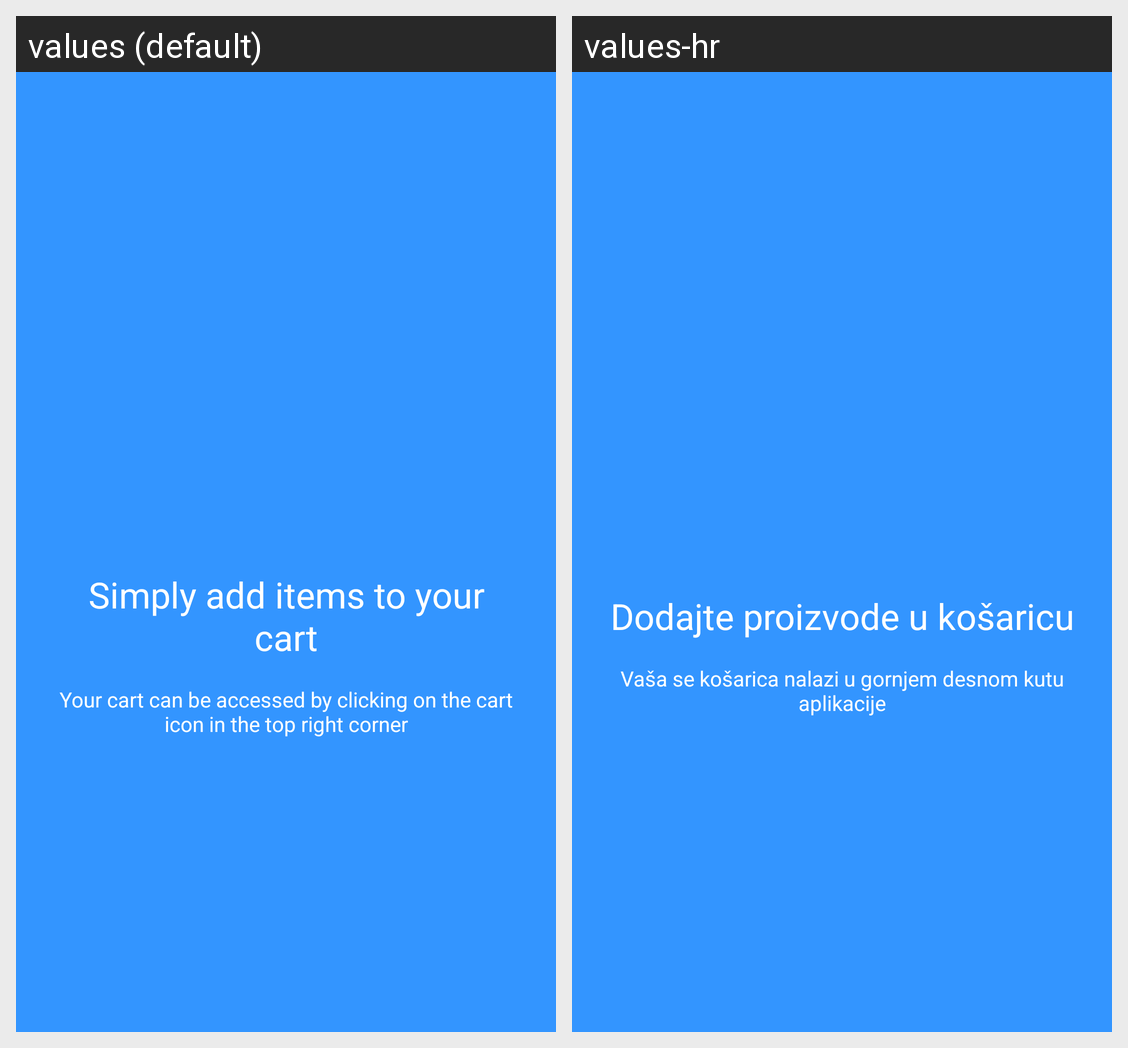

This grid shows one Android layout under two languages. Give, for every string resource on the screen, its name, the default text and each shown locale's text.
Android screen res/layout/welcome_slide_3.xml rendered under 2 locales, left to right: values (default), values-hr. Device: Nexus 5 (rendered at 1080×1920; each locale shown at half size, 540×960, under a caption strip naming it); theme AppTheme.
Strings drawn on this screen, with the default value and each locale's value (text and hints the layout hard-codes, and strings that could not be matched under every locale, appear in the picture but are not listed):

welcome_screen_3_title
  values: Simply add items to your cart
  values-hr: Dodajte proizvode u košaricu

welcome_screen_3_message
  values: Your cart can be accessed by clicking on the cart icon in the top right corner
  values-hr: Vaša se košarica nalazi u gornjem desnom kutu aplikacije
